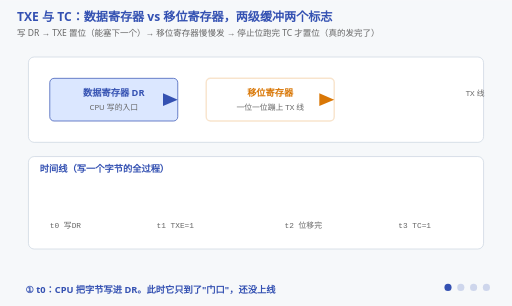
t = 0.00 s
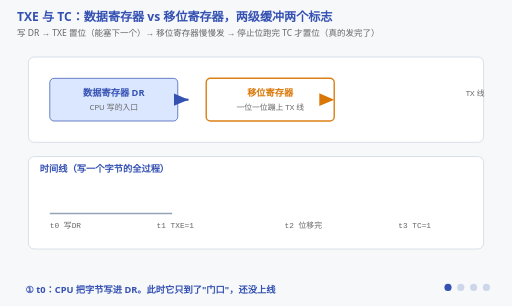
t = 1.75 s
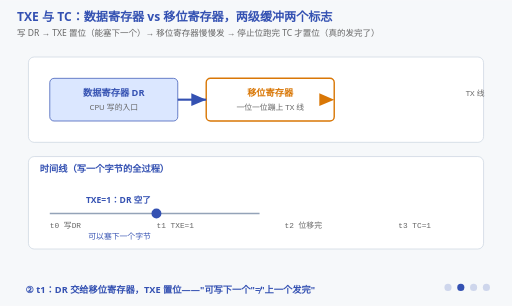
t = 3.00 s
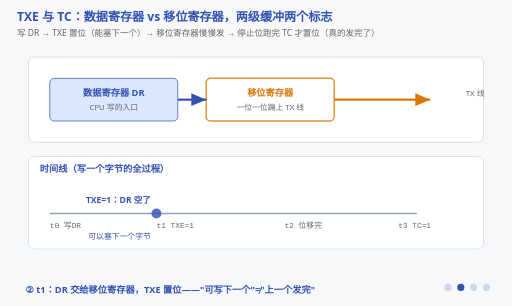
t = 5.25 s
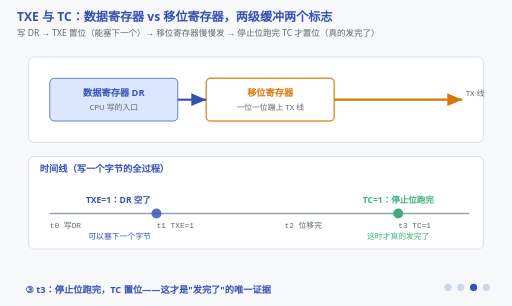
t = 6.75 s
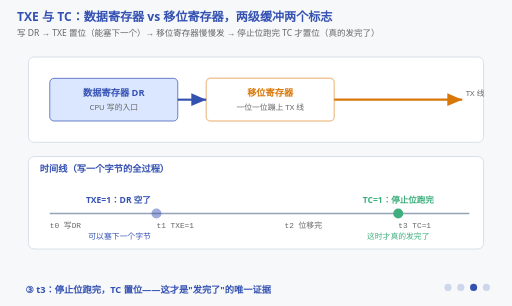
t = 8.25 s

The animated SVG that drew these frames (rendered in a browser with its animation timeline set to each time). Animation: 16 SMIL elements (animate=16); frames cover the first 8.25 s, repeats indefinitely.

<svg xmlns="http://www.w3.org/2000/svg" viewBox="0 0 720 430" font-family="'Segoe UI','Microsoft YaHei',sans-serif">
  <title>TXE 与 TC：可写不等于发完</title>
  <desc>四阶段动画：写 DR 后 TXE 立刻置位（数据寄存器空了，可以塞下一个），但移位寄存器还在一位一位往外蹦；停止位发完 TC 才置位。RS-485 切方向必须等 TC——等 TXE 就切，最后一位被拦腰砍断。两支交接箭头从发端爬到收端（数据真的在走），时间轴被逐点画出，移位寄存器每 1.2s 跳一下节拍、TXE 旗标在"还在发"的窗口里一直闪。</desc>
  <rect width="720" height="430" fill="#f6f8fa"/>
  <text x="24" y="30" font-size="17" font-weight="bold" fill="#3451b2">TXE 与 TC：数据寄存器 vs 移位寄存器，两级缓冲两个标志</text>
  <text x="24" y="50" font-size="12" fill="#666">写 DR → TXE 置位（能塞下一个）→ 移位寄存器慢慢发 → 停止位跑完 TC 才置位（真的发完了）</text>

  <!-- ===== 两级缓冲结构 ===== -->
  <rect x="40" y="80" width="640" height="120" fill="#ffffff" stroke="#cbd5e1" rx="8"/>
  <rect x="70" y="110" width="180" height="60" fill="#dbe7ff" stroke="#3451b2" rx="6"/>
  <text x="160" y="135" font-size="13" font-weight="bold" fill="#3451b2" text-anchor="middle">数据寄存器 DR</text>
  <text x="160" y="155" font-size="11" fill="#666" text-anchor="middle">CPU 写的入口</text>
  <rect x="290" y="110" width="180" height="60" fill="#ffffff" stroke="#d97706" stroke-width="2" rx="6">
    <!-- 移位节拍：一轮 12s 正好跳 10 下 = 一位一下（起始位 + 8 数据位 + 停止位） -->
    <animate attributeName="stroke-opacity" values="0.2;1;0.2" dur="1.2s" repeatCount="indefinite"/>
  </rect>
  <text x="380" y="135" font-size="13" font-weight="bold" fill="#d97706" text-anchor="middle">移位寄存器</text>
  <text x="380" y="155" font-size="11" fill="#666" text-anchor="middle">一位一位蹦上 TX 线</text>
  <!-- 交接箭头：生长——d 的终点从发端爬到收端，箭头 marker 骑在尖端；阶段①(t0)起点、阶段②(t1)之前爬完 -->
  <path d="M250,140 L250,140" stroke="#3451b2" stroke-width="3" fill="none" marker-end="url(#arrB2)">
    <animate attributeName="d" values="M250,140 L250,140;M250,140 L250,140;M250,140 L290,140;M250,140 L290,140" keyTimes="0;0.083;0.25;1" dur="12s" repeatCount="indefinite"/>
  </path>
  <path d="M470,140 L470,140" stroke="#d97706" stroke-width="3" fill="none" marker-end="url(#arrO2)">
    <animate attributeName="d" values="M470,140 L470,140;M470,140 L470,140;M470,140 L650,140;M470,140 L650,140" keyTimes="0;0.25;0.5;1" dur="12s" repeatCount="indefinite"/>
  </path>
  <text x="655" y="135" font-size="11" fill="#666">TX 线</text>
  <defs>
    <marker id="arrB2" markerWidth="8" markerHeight="8" refX="7" refY="3" orient="auto">
      <polygon points="0,0 7,3 0,6" fill="#3451b2"/>
    </marker>
    <marker id="arrO2" markerWidth="8" markerHeight="8" refX="7" refY="3" orient="auto">
      <polygon points="0,0 7,3 0,6" fill="#d97706"/>
    </marker>
  </defs>

  <!-- ===== 时间线 ===== -->
  <rect x="40" y="220" width="640" height="130" fill="#ffffff" stroke="#cbd5e1" rx="8"/>
  <text x="56" y="242" font-size="13" font-weight="bold" fill="#3451b2">时间线（写一个字节的全过程）</text>
  <!-- 爬线：时间轴跟着移位过程往前长，t3(TC) 那端在阶段③到位 -->
  <path d="M70,300 H660" pathLength="1000" stroke="#94a3b8" stroke-width="2" fill="none"
        stroke-dasharray="1000" stroke-dashoffset="1000">
    <animate attributeName="stroke-dashoffset" values="1000;0;0" keyTimes="0;0.5;1" dur="12s" repeatCount="indefinite"/>
  </path>
  <text x="70" y="320" font-size="11" font-family="Consolas,monospace" fill="#666">t0 写DR</text>
  <text x="220" y="320" font-size="11" font-family="Consolas,monospace" fill="#666">t1 TXE=1</text>
  <text x="400" y="320" font-size="11" font-family="Consolas,monospace" fill="#666">t2 位移完</text>
  <text x="560" y="320" font-size="11" font-family="Consolas,monospace" fill="#666">t3 TC=1</text>

  <!-- TXE 旗标（阶段②点亮） -->
  <g opacity="0">
    <animate attributeName="opacity" calcMode="discrete" values="0;1;1;1;0" keyTimes="0;0.25;0.5;0.75;1" dur="12s" repeatCount="indefinite"/>
    <circle cx="220" cy="300" r="7" fill="#3451b2">
      <!-- TXE 亮着≠发完：移位还在跑，所以这面旗子在"还能塞"的窗口里每 2s 闪一下 -->
      <animate attributeName="opacity" values="0.3;1;0.3" dur="2s" repeatCount="indefinite"/>
    </circle>
    <text x="212" y="285" font-size="12" font-weight="bold" fill="#3451b2" text-anchor="end">TXE=1：DR 空了</text>
    <text x="212" y="336" font-size="11" fill="#3451b2" text-anchor="end">可以塞下一个字节</text>
  </g>

  <!-- TC 旗标（阶段③点亮） -->
  <g opacity="0">
    <animate attributeName="opacity" calcMode="discrete" values="0;0;1;1;0" keyTimes="0;0.25;0.5;0.75;1" dur="12s" repeatCount="indefinite"/>
    <circle cx="560" cy="300" r="7" fill="#3eaf7c"/>
    <text x="560" y="285" font-size="12" font-weight="bold" fill="#3eaf7c" text-anchor="middle">TC=1：停止位跑完</text>
    <text x="560" y="336" font-size="11" fill="#3eaf7c" text-anchor="middle">这时才真的发完了</text>
  </g>

  <!-- 反例：等 TXE 就切方向（阶段④点亮） -->
  <g opacity="0">
    <animate attributeName="opacity" calcMode="discrete" values="0;0;0;1;0" keyTimes="0;0.25;0.5;0.75;1" dur="12s" repeatCount="indefinite"/>
    <line x1="220" y1="250" x2="220" y2="330" stroke="#dc2626" stroke-width="3"/>
    <text x="232" y="262" font-size="12" font-weight="bold" fill="#dc2626">反例：这里就切 RS-485 方向</text>
    <text x="232" y="280" font-size="11" fill="#dc2626">→ 移位寄存器里的字节被拦腰砍断</text>
  </g>

  <!-- 阶段字幕 -->
  <g font-size="13" font-weight="bold" fill="#3451b2">
    <g opacity="1"><animate attributeName="opacity" calcMode="discrete" values="1;0;0;0;1" keyTimes="0;0.25;0.5;0.75;1" dur="12s" repeatCount="indefinite"/>
      <text x="36" y="412">① t0：CPU 把字节写进 DR。此时它只到了"门口"，还没上线</text></g>
    <g opacity="0"><animate attributeName="opacity" calcMode="discrete" values="0;1;0;0;0" keyTimes="0;0.25;0.5;0.75;1" dur="12s" repeatCount="indefinite"/>
      <text x="36" y="412">② t1：DR 交给移位寄存器，TXE 置位——"可写下一个"≠"上一个发完"</text></g>
    <g opacity="0"><animate attributeName="opacity" calcMode="discrete" values="0;0;1;0;0" keyTimes="0;0.25;0.5;0.75;1" dur="12s" repeatCount="indefinite"/>
      <text x="36" y="412">③ t3：停止位跑完，TC 置位——这才是"发完了"的唯一证据</text></g>
    <g opacity="0"><animate attributeName="opacity" calcMode="discrete" values="0;0;0;1;0" keyTimes="0;0.25;0.5;0.75;1" dur="12s" repeatCount="indefinite"/>
      <text x="36" y="412">④ 纪律：切方向/断电/进低功耗之前等 TC；塞下一个字节只看 TXE</text></g>
  </g>

  <!-- 阶段指示点 -->
  <g transform="translate(630,404)" fill="#3451b2">
    <circle cx="0" cy="0" r="5" opacity="1"><animate attributeName="opacity" calcMode="discrete" values="1;0.2;0.2;0.2;1" keyTimes="0;0.25;0.5;0.75;1" dur="12s" repeatCount="indefinite"/></circle>
    <circle cx="18" cy="0" r="5" opacity="0.2"><animate attributeName="opacity" calcMode="discrete" values="0.2;1;0.2;0.2;0.2" keyTimes="0;0.25;0.5;0.75;1" dur="12s" repeatCount="indefinite"/></circle>
    <circle cx="36" cy="0" r="5" opacity="0.2"><animate attributeName="opacity" calcMode="discrete" values="0.2;0.2;1;0.2;0.2" keyTimes="0;0.25;0.5;0.75;1" dur="12s" repeatCount="indefinite"/></circle>
    <circle cx="54" cy="0" r="5" opacity="0.2"><animate attributeName="opacity" calcMode="discrete" values="0.2;0.2;0.2;1;0.2" keyTimes="0;0.25;0.5;0.75;1" dur="12s" repeatCount="indefinite"/></circle>
  </g>
</svg>
